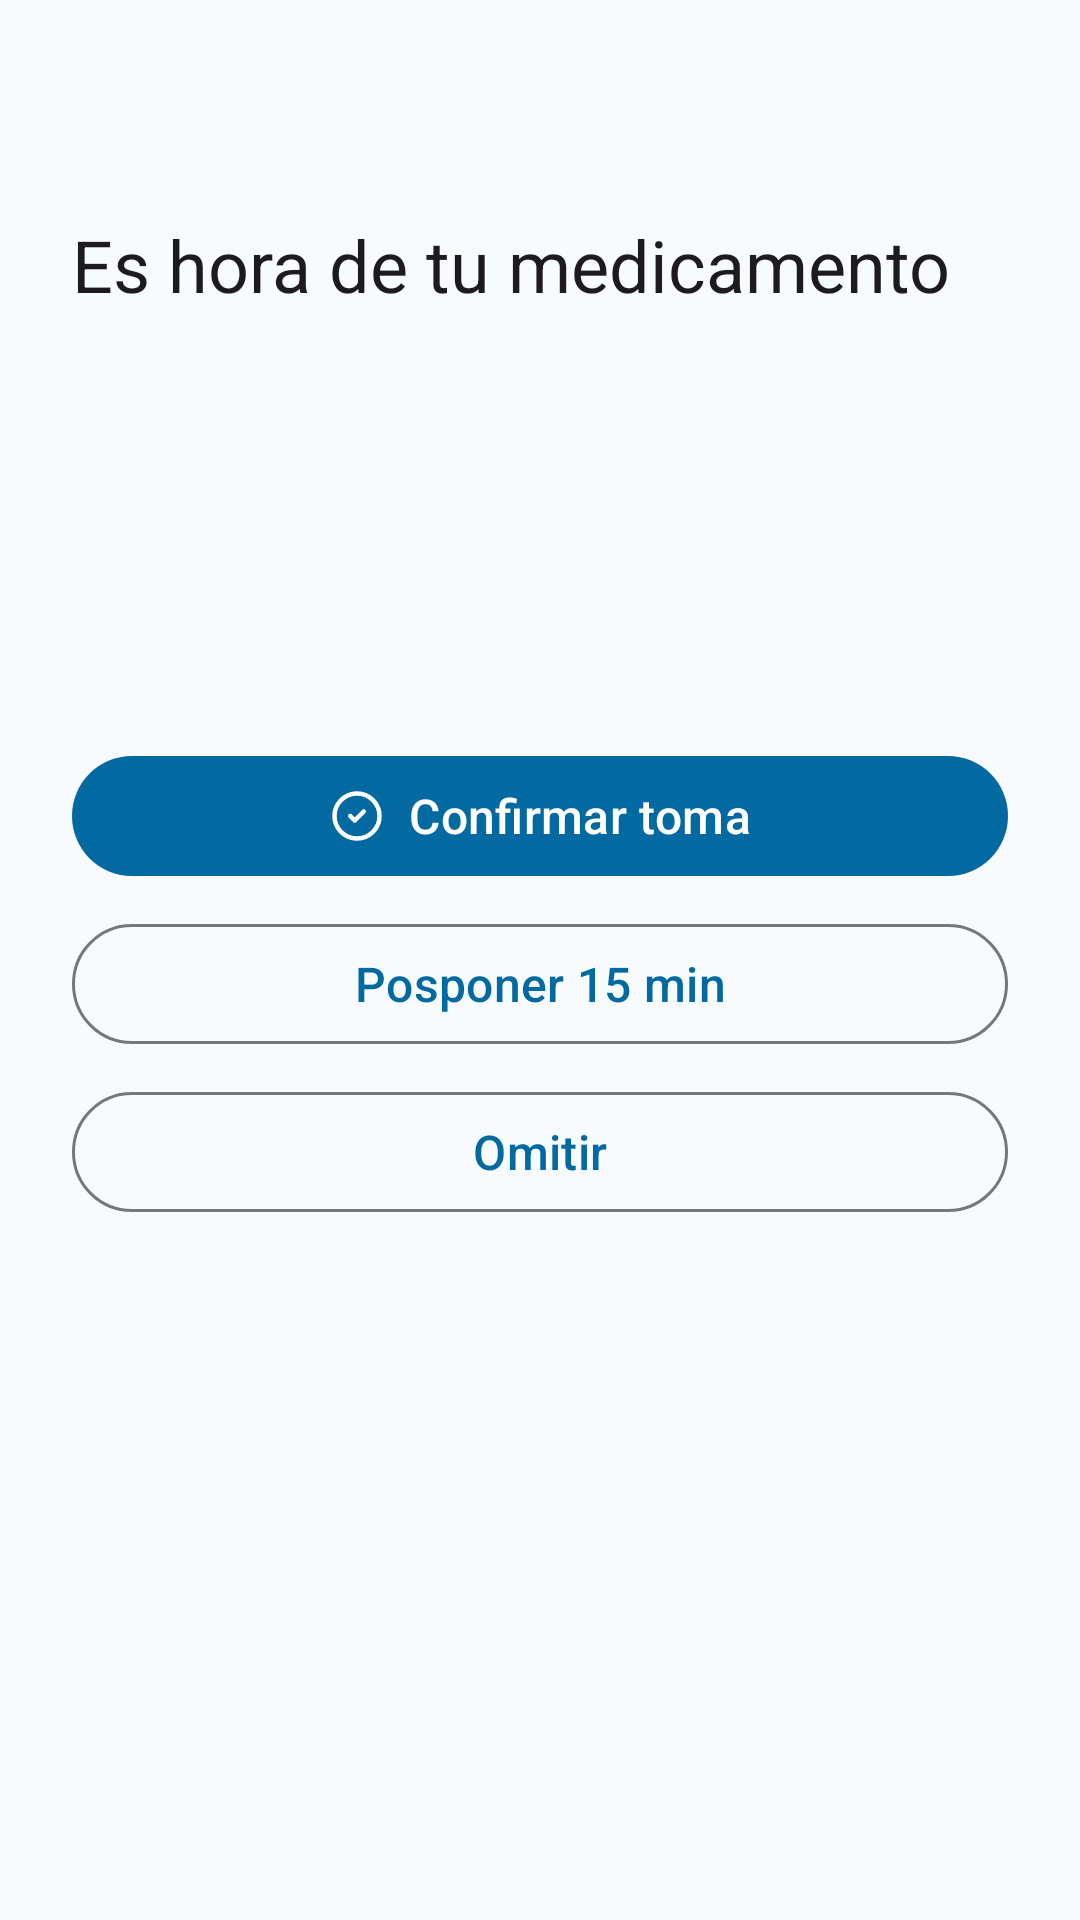

Produce the Android XML layout that renders to this screen, including the resource entries it uses.
<!-- AndroidManifest.xml: application theme Theme.MediTrack -->
<!-- res/layout/fragment_alert.xml -->
<?xml version="1.0" encoding="utf-8"?>
<androidx.constraintlayout.widget.ConstraintLayout xmlns:android="http://schemas.android.com/apk/res/android"
    xmlns:app="http://schemas.android.com/apk/res-auto"
    xmlns:tools="http://schemas.android.com/tools"
    android:layout_width="match_parent"
    android:layout_height="match_parent"
    android:padding="24dp">

    <TextView
        android:id="@+id/alertTitle"
        android:layout_width="0dp"
        android:layout_height="wrap_content"
        android:layout_marginTop="48dp"
        android:text="@string/alert_title"
        android:textAppearance="?attr/textAppearanceHeadlineSmall"
        app:layout_constraintEnd_toEndOf="parent"
        app:layout_constraintStart_toStartOf="parent"
        app:layout_constraintTop_toTopOf="parent" />

    <TextView
        android:id="@+id/alertMedicationName"
        android:layout_width="0dp"
        android:layout_height="wrap_content"
        android:layout_marginTop="24dp"
        android:textAppearance="?attr/textAppearanceHeadlineSmall"
        app:layout_constraintEnd_toEndOf="parent"
        app:layout_constraintStart_toStartOf="parent"
        app:layout_constraintTop_toBottomOf="@id/alertTitle"
        tools:text="Paracetamol" />

    <TextView
        android:id="@+id/alertDose"
        android:layout_width="0dp"
        android:layout_height="wrap_content"
        android:layout_marginTop="8dp"
        android:textAppearance="?attr/textAppearanceBodyLarge"
        app:layout_constraintEnd_toEndOf="parent"
        app:layout_constraintStart_toStartOf="parent"
        app:layout_constraintTop_toBottomOf="@id/alertMedicationName" />

    <TextView
        android:id="@+id/alertScheduledTime"
        android:layout_width="0dp"
        android:layout_height="wrap_content"
        android:layout_marginTop="4dp"
        android:textAppearance="?attr/textAppearanceBodyLarge"
        app:layout_constraintEnd_toEndOf="parent"
        app:layout_constraintStart_toStartOf="parent"
        app:layout_constraintTop_toBottomOf="@id/alertDose" />

    <com.google.android.material.button.MaterialButton
        android:id="@+id/confirmButton"
        android:layout_width="0dp"
        android:layout_height="wrap_content"
        android:layout_marginTop="32dp"
        android:text="@string/alert_confirm_button"
        app:icon="@drawable/ic_lucide_check_circle"
        app:iconGravity="textStart"
        app:layout_constraintEnd_toEndOf="parent"
        app:layout_constraintStart_toStartOf="parent"
        app:layout_constraintTop_toBottomOf="@id/alertScheduledTime" />

    <com.google.android.material.button.MaterialButton
        android:id="@+id/postponeButton"
        style="?attr/materialButtonOutlinedStyle"
        android:layout_width="0dp"
        android:layout_height="wrap_content"
        android:layout_marginTop="8dp"
        android:text="@string/alert_postpone_button"
        app:layout_constraintEnd_toEndOf="parent"
        app:layout_constraintStart_toStartOf="parent"
        app:layout_constraintTop_toBottomOf="@id/confirmButton" />

    <com.google.android.material.button.MaterialButton
        android:id="@+id/dismissButton"
        style="?attr/materialButtonOutlinedStyle"
        android:layout_width="0dp"
        android:layout_height="wrap_content"
        android:layout_marginTop="8dp"
        android:text="@string/alert_dismiss_button"
        app:layout_constraintEnd_toEndOf="parent"
        app:layout_constraintStart_toStartOf="parent"
        app:layout_constraintTop_toBottomOf="@id/postponeButton" />

</androidx.constraintlayout.widget.ConstraintLayout>
<!-- resources referenced by this layout -->
<resources>
  <string name="alert_confirm_button">Confirmar toma</string>
  <string name="alert_dismiss_button">Omitir</string>
  <string name="alert_postpone_button">Posponer 15 min</string>
  <string name="alert_title">Es hora de tu medicamento</string>
  <style name="Theme.MediTrack" parent="Base.Theme.MediTrack" />
  <color name="md_primary_light">#0369A1</color>
  <color name="md_on_primary_light">#FFFFFF</color>
  <color name="md_primary_container_light">#D6EEFC</color>
  <color name="md_on_primary_container_light">#042A3D</color>
  <color name="md_secondary_light">#0E7490</color>
  <color name="md_on_secondary_light">#FFFFFF</color>
  <color name="md_secondary_container_light">#CFFAFE</color>
  <color name="md_on_secondary_container_light">#062A32</color>
  <color name="md_error_light">#DC2626</color>
  <color name="md_on_error_light">#FFFFFF</color>
  <color name="md_error_container_light">#FEE2E2</color>
  <color name="md_on_error_container_light">#7F1D1D</color>
  <color name="md_background_light">#F7FBFE</color>
  <color name="md_on_background_light">#1A1C1E</color>
  <color name="md_surface_light">#F7FBFE</color>
  <color name="md_on_surface_light">#1A1C1E</color>
  <color name="md_surface_variant_light">#DDE3EA</color>
  <color name="md_on_surface_variant_light">#41474D</color>
  <color name="md_outline_light">#71787E</color>
  <color name="md_outline_variant_light">#C1C7CE</color>
  <style name="TextAppearance.MediTrack.BodySmall" parent="TextAppearance.Material3.BodySmall">
          <item name="android:textSize">16sp</item>
          <item name="android:fontFamily">sans-serif</item>
          <item name="fontFamily">sans-serif</item>
      </style>
  <style name="TextAppearance.MediTrack.BodyMedium" parent="TextAppearance.Material3.BodyMedium">
          <item name="android:textSize">16sp</item>
          <item name="android:fontFamily">sans-serif</item>
          <item name="fontFamily">sans-serif</item>
      </style>
  <style name="TextAppearance.MediTrack.LabelSmall" parent="TextAppearance.Material3.LabelSmall">
          <item name="android:textSize">16sp</item>
          <item name="android:fontFamily">sans-serif-medium</item>
          <item name="fontFamily">sans-serif-medium</item>
      </style>
  <style name="TextAppearance.MediTrack.LabelMedium" parent="TextAppearance.Material3.LabelMedium">
          <item name="android:textSize">16sp</item>
          <item name="android:fontFamily">sans-serif-medium</item>
          <item name="fontFamily">sans-serif-medium</item>
      </style>
  <style name="TextAppearance.MediTrack.LabelLarge" parent="TextAppearance.Material3.LabelLarge">
          <item name="android:textSize">16sp</item>
          <item name="android:fontFamily">sans-serif-medium</item>
          <item name="fontFamily">sans-serif-medium</item>
      </style>
  <style name="TextAppearance.MediTrack.TitleSmall" parent="TextAppearance.Material3.TitleSmall">
          <item name="android:textSize">16sp</item>
          <item name="android:fontFamily">sans-serif-medium</item>
          <item name="fontFamily">sans-serif-medium</item>
      </style>
  <style name="Widget.MediTrack.Button" parent="Widget.Material3.Button">
          <item name="android:minHeight">48dp</item>
      </style>
  <style name="Widget.MediTrack.Button.OutlinedButton" parent="Widget.Material3.Button.OutlinedButton">
          <item name="android:minHeight">48dp</item>
      </style>
  <style name="Widget.MediTrack.Chip.Standalone" parent="Widget.Material3.Chip.Input">
          <item name="chipMinTouchTargetSize">48dp</item>
      </style>
  <style name="Widget.MediTrack.Chip.Assist" parent="Widget.Material3.Chip.Assist">
          <item name="chipMinTouchTargetSize">48dp</item>
      </style>
</resources>
